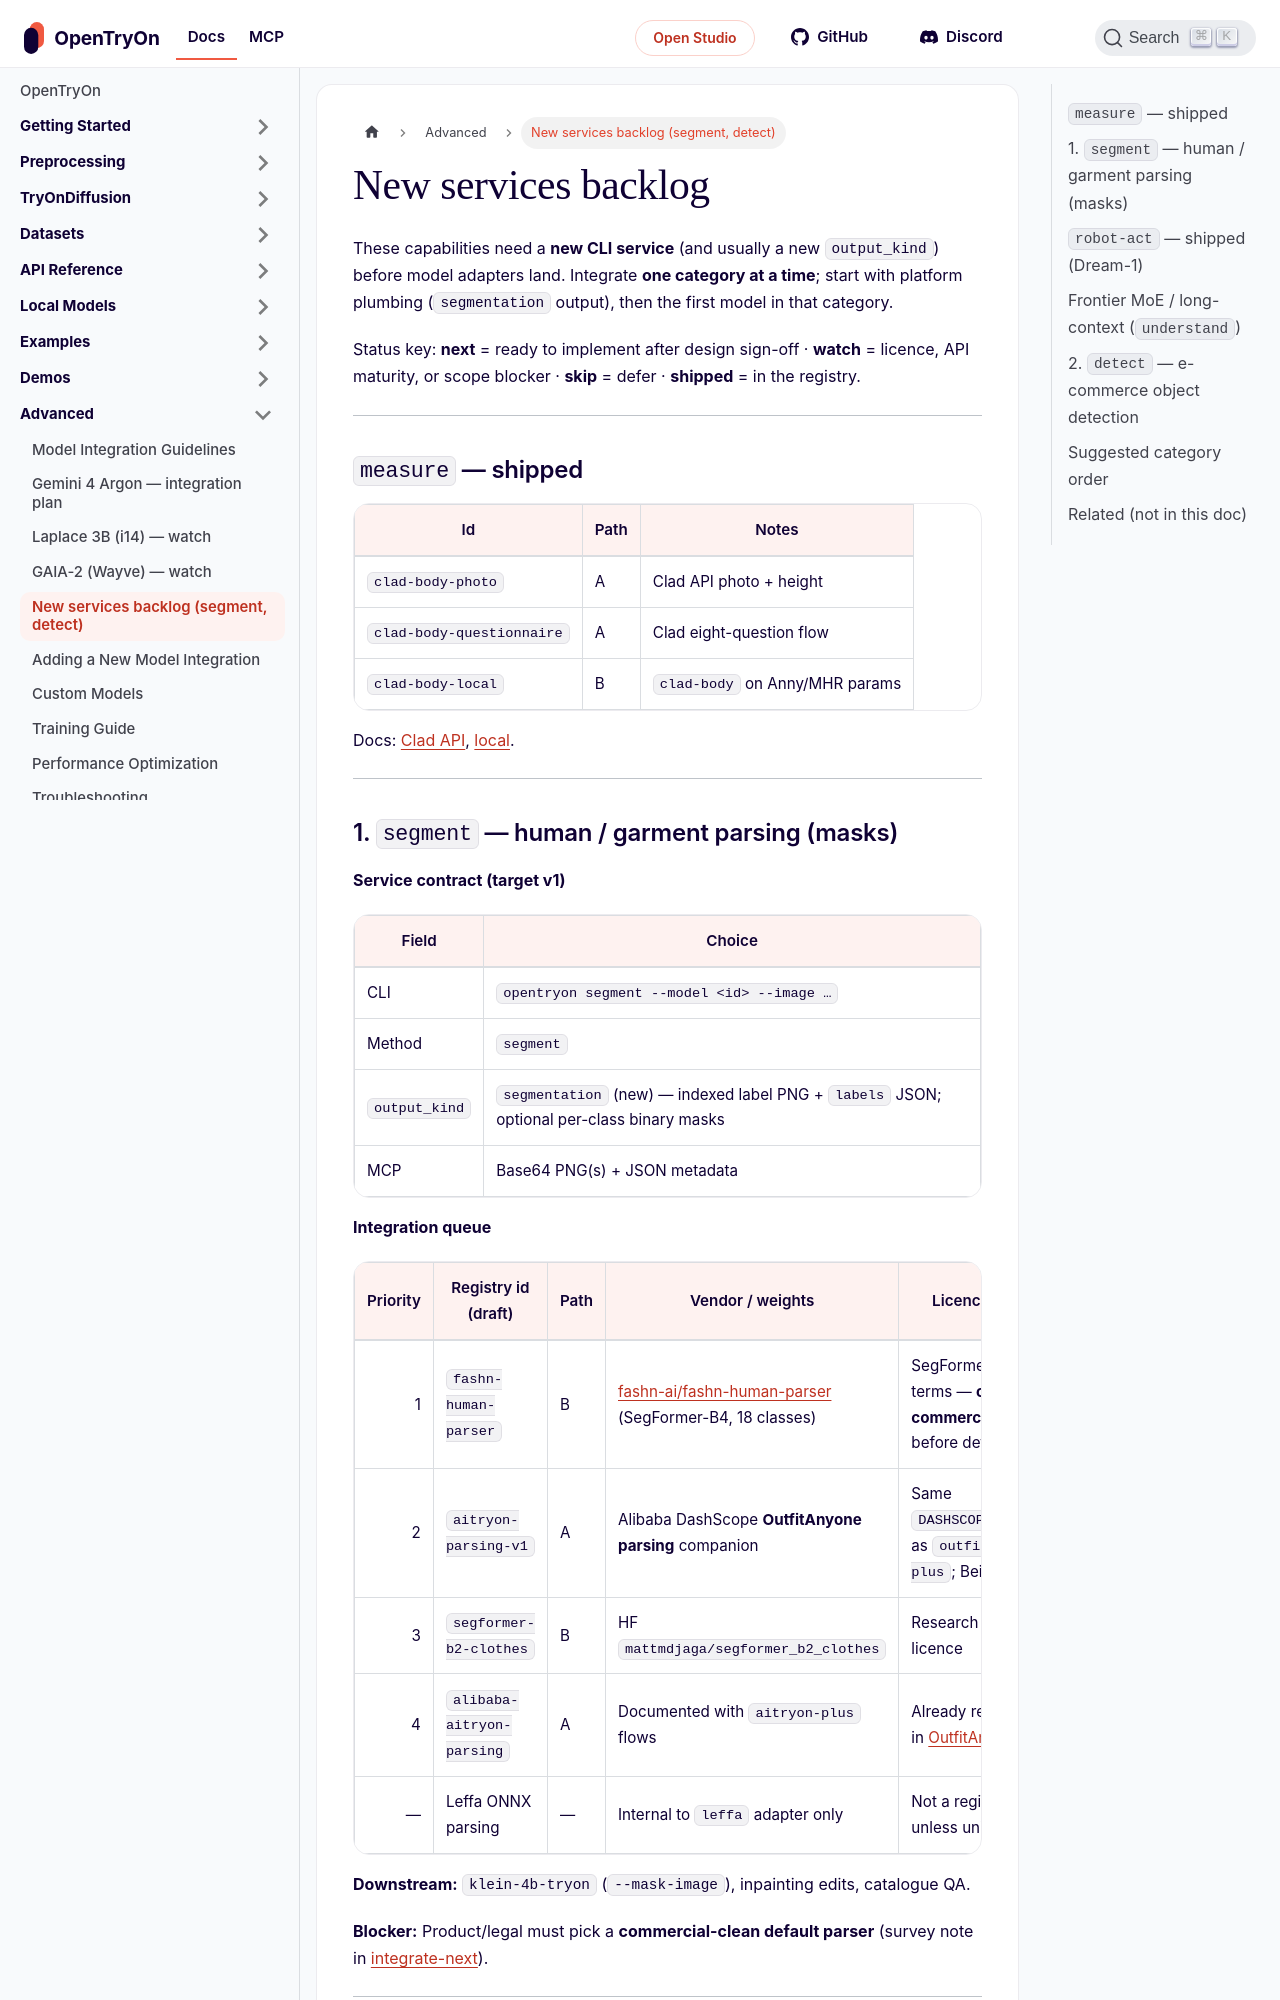

repository: tryonlabs/opentryon · page: advanced/new-services-backlog.html · generator: docusaurus

---
sidebar_position: 8
title: New services backlog (segment, detect)
description: Measure (Clad) is shipped. Remaining queue is garment parsing and e-commerce detection — design before adapters.
---

# New services backlog

These capabilities need a **new CLI service** (and usually a new `output_kind`) before model adapters land. Integrate **one category at a time**; start with platform plumbing (`segmentation` output), then the first model in that category.

Status key: **next** = ready to implement after design sign-off · **watch** = licence, API maturity, or scope blocker · **skip** = defer · **shipped** = in the registry.

---

## `measure` — shipped

| Id | Path | Notes |
|---|---|---|
| `clad-body-photo` | A | Clad API photo + height |
| `clad-body-questionnaire` | A | Clad eight-question flow |
| `clad-body-local` | B | `clad-body` on Anny/MHR params |

Docs: [Clad API](../api-reference/clad-body.md), [local](../local-models/clad-body-local.md).

---
